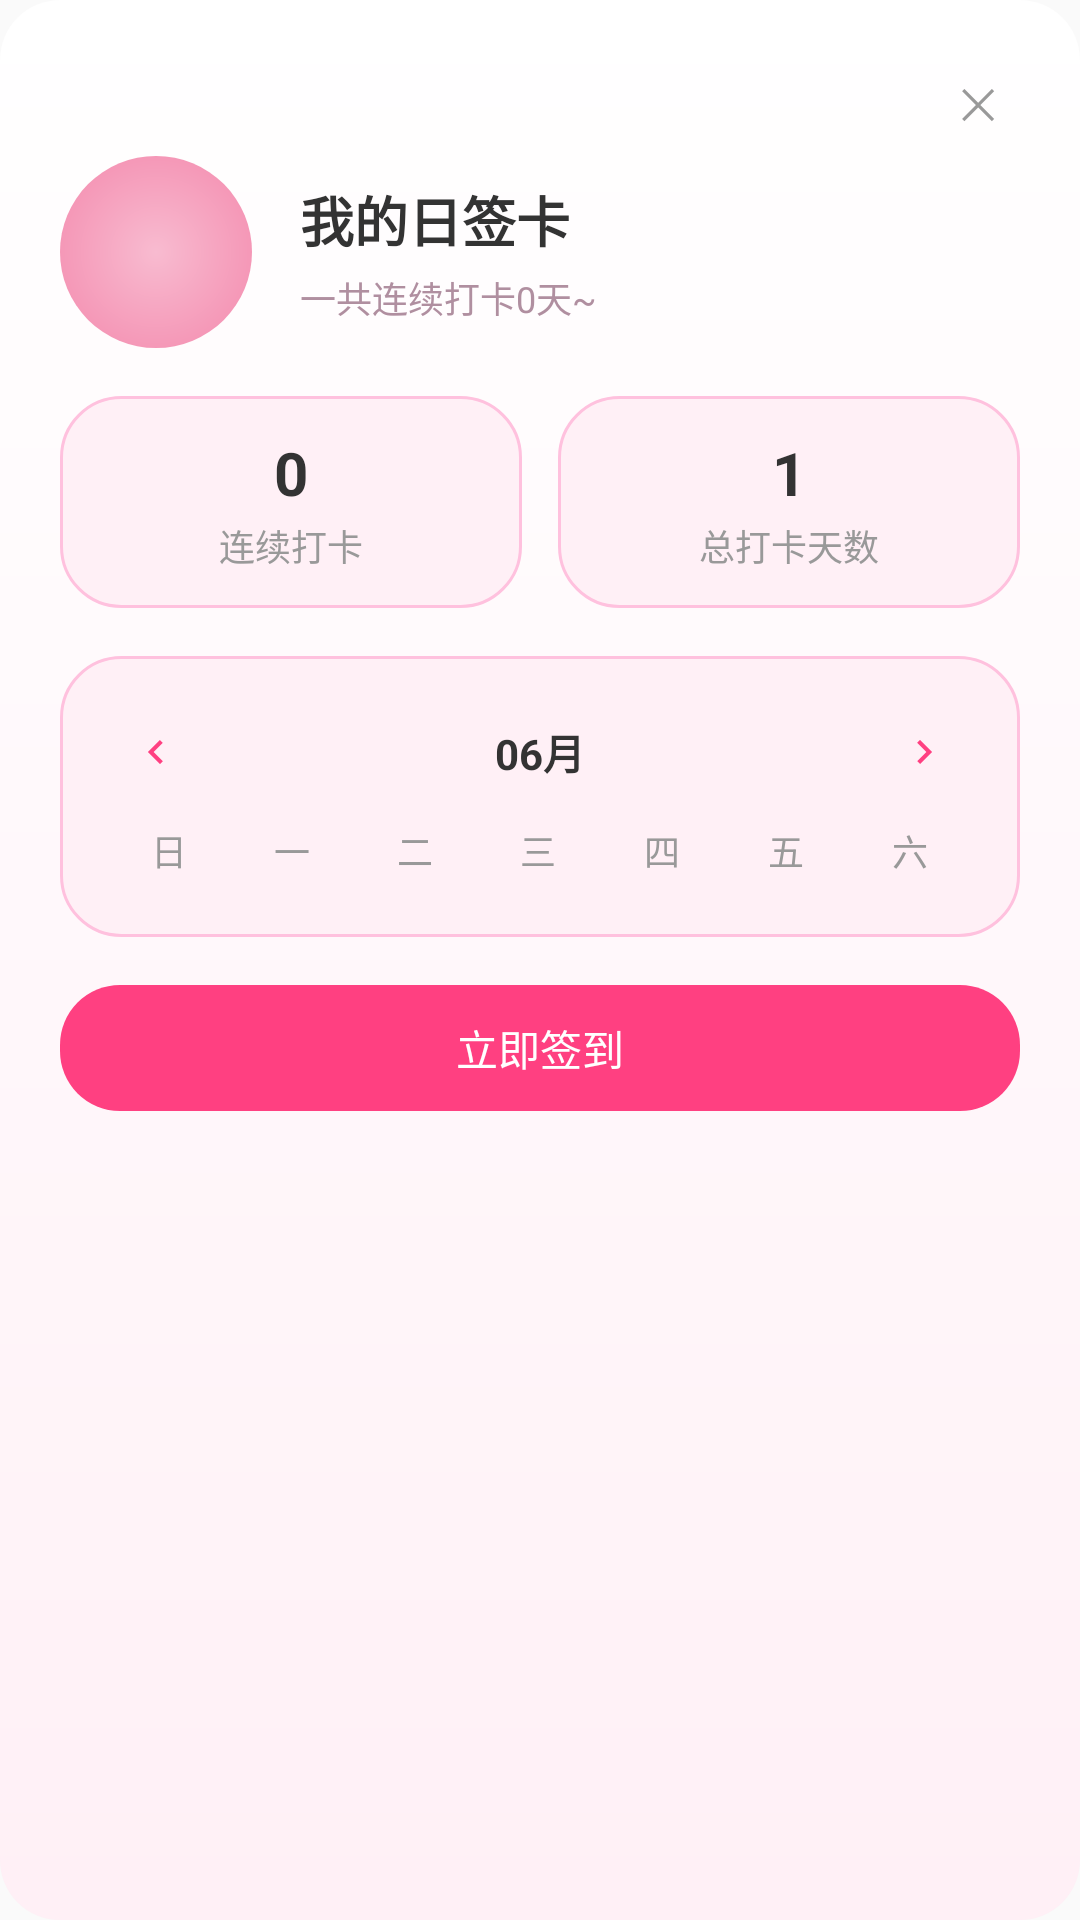

Android layout source for this screen:
<!-- AndroidManifest.xml: application theme Theme.Eden -->
<!-- res/layout/dialog_sign_calendar.xml -->
<?xml version="1.0" encoding="utf-8"?>
<ScrollView xmlns:android="http://schemas.android.com/apk/res/android"
    android:layout_width="match_parent"
    android:layout_height="wrap_content"
    android:background="@drawable/bg_character_detail"
    android:overScrollMode="never"
    android:scrollbars="none">

    <LinearLayout
        android:layout_width="match_parent"
        android:layout_height="wrap_content"
        android:orientation="vertical"
        android:padding="@dimen/space_20">

        
        <TextView
            android:id="@+id/sc_btn_close"
            android:layout_width="28dp"
            android:layout_height="28dp"
            android:layout_gravity="end"
            android:background="?android:attr/selectableItemBackgroundBorderless"
            android:gravity="center"
            android:text="@string/common_close"
            android:textColor="?attr/edenColorTextTertiary"
            android:textSize="14sp" />

        
        <LinearLayout
            android:layout_width="match_parent"
            android:layout_height="wrap_content"
            android:layout_marginTop="@dimen/space_4"
            android:gravity="center_vertical"
            android:orientation="horizontal">

            <FrameLayout
                android:layout_width="64dp"
                android:layout_height="64dp"
                android:background="@drawable/bg_circle_pink">

                <ImageView
                    android:id="@+id/sc_avatar"
                    android:layout_width="64dp"
                    android:layout_height="64dp"
                    android:contentDescription="@string/common_avatar_miku"
                    android:scaleType="centerCrop"
                    android:src="?attr/edenCharChibi" />
            </FrameLayout>

            <LinearLayout
                android:layout_width="0dp"
                android:layout_height="wrap_content"
                android:layout_marginStart="@dimen/space_16"
                android:layout_weight="1"
                android:orientation="vertical">

                <TextView
                    android:layout_width="wrap_content"
                    android:layout_height="wrap_content"
                    android:text="@string/sign_calendar_title"
                    android:textColor="?attr/edenColorTextPrimary"
                    android:textSize="18sp"
                    android:textStyle="bold" />

                <TextView
                    android:id="@+id/tv_slogan"
                    android:layout_width="wrap_content"
                    android:layout_height="wrap_content"
                    android:layout_marginTop="@dimen/space_4"
                    android:text="@string/sign_calendar_streak_sub"
                    android:textColor="#B08FA0"
                    android:textSize="12sp" />
            </LinearLayout>
        </LinearLayout>

        
        <LinearLayout
            android:layout_width="match_parent"
            android:layout_height="wrap_content"
            android:layout_marginTop="@dimen/space_16"
            android:orientation="horizontal">

            <LinearLayout
                android:layout_width="0dp"
                android:layout_height="wrap_content"
                android:layout_weight="1"
                android:background="@drawable/bg_game_card"
                android:gravity="center"
                android:orientation="vertical"
                android:padding="@dimen/space_12">

                <TextView
                    android:id="@+id/tv_continuous_days"
                    android:layout_width="wrap_content"
                    android:layout_height="wrap_content"
                    android:text="@string/sign_calendar_streak_value"
                    android:textColor="?attr/edenColorTextPrimary"
                    android:textSize="20sp"
                    android:textStyle="bold" />

                <TextView
                    android:layout_width="wrap_content"
                    android:layout_height="wrap_content"
                    android:layout_marginTop="@dimen/space_2"
                    android:text="@string/sign_calendar_streak_label"
                    android:textColor="?attr/edenColorTextTertiary"
                    android:textSize="12sp" />
            </LinearLayout>

            <LinearLayout
                android:layout_width="0dp"
                android:layout_height="wrap_content"
                android:layout_marginStart="@dimen/space_12"
                android:layout_weight="1"
                android:background="@drawable/bg_game_card"
                android:gravity="center"
                android:orientation="vertical"
                android:padding="@dimen/space_12">

                <TextView
                    android:id="@+id/tv_total_days"
                    android:layout_width="wrap_content"
                    android:layout_height="wrap_content"
                    android:text="@string/sign_calendar_total_value"
                    android:textColor="?attr/edenColorTextPrimary"
                    android:textSize="20sp"
                    android:textStyle="bold" />

                <TextView
                    android:layout_width="wrap_content"
                    android:layout_height="wrap_content"
                    android:layout_marginTop="@dimen/space_2"
                    android:text="@string/sign_calendar_total_label"
                    android:textColor="?attr/edenColorTextTertiary"
                    android:textSize="12sp" />
            </LinearLayout>
        </LinearLayout>

        
        <LinearLayout
            android:layout_width="match_parent"
            android:layout_height="wrap_content"
            android:layout_marginTop="@dimen/space_16"
            android:background="@drawable/bg_game_card"
            android:orientation="vertical"
            android:padding="@dimen/space_16">

            
            <LinearLayout
                android:layout_width="match_parent"
                android:layout_height="wrap_content"
                android:gravity="center_vertical"
                android:orientation="horizontal">

                <ImageView
                    android:id="@+id/sc_prev_month"
                    android:layout_width="32dp"
                    android:layout_height="32dp"
                    android:background="?android:attr/selectableItemBackgroundBorderless"
                    android:contentDescription="@string/sign_calendar_prev_cd"
                    android:padding="@dimen/space_8"
                    android:rotation="180"
                    android:src="@drawable/ic_chevron_right"
                    android:tint="?attr/edenColorAccent" />

                <TextView
                    android:id="@+id/tv_month_title"
                    android:layout_width="0dp"
                    android:layout_height="wrap_content"
                    android:layout_weight="1"
                    android:gravity="center"
                    android:text="@string/sign_calendar_month"
                    android:textColor="?attr/edenColorTextPrimary"
                    android:textSize="14sp"
                    android:textStyle="bold" />

                <ImageView
                    android:id="@+id/sc_next_month"
                    android:layout_width="32dp"
                    android:layout_height="32dp"
                    android:background="?android:attr/selectableItemBackgroundBorderless"
                    android:contentDescription="@string/sign_calendar_next_cd"
                    android:padding="@dimen/space_8"
                    android:src="@drawable/ic_chevron_right"
                    android:tint="?attr/edenColorAccent" />
            </LinearLayout>

            
            <LinearLayout
                android:layout_width="match_parent"
                android:layout_height="wrap_content"
                android:layout_marginTop="@dimen/space_8"
                android:orientation="horizontal">

                <TextView android:layout_width="0dp" android:layout_height="wrap_content" android:layout_weight="1" android:gravity="center" android:text="@string/sign_calendar_weekday_sun" android:textColor="?attr/edenColorTextTertiary" android:textSize="12sp" />
                <TextView android:layout_width="0dp" android:layout_height="wrap_content" android:layout_weight="1" android:gravity="center" android:text="@string/sign_calendar_weekday_mon" android:textColor="?attr/edenColorTextTertiary" android:textSize="12sp" />
                <TextView android:layout_width="0dp" android:layout_height="wrap_content" android:layout_weight="1" android:gravity="center" android:text="@string/sign_calendar_weekday_tue" android:textColor="?attr/edenColorTextTertiary" android:textSize="12sp" />
                <TextView android:layout_width="0dp" android:layout_height="wrap_content" android:layout_weight="1" android:gravity="center" android:text="@string/sign_calendar_weekday_wed" android:textColor="?attr/edenColorTextTertiary" android:textSize="12sp" />
                <TextView android:layout_width="0dp" android:layout_height="wrap_content" android:layout_weight="1" android:gravity="center" android:text="@string/sign_calendar_weekday_thu" android:textColor="?attr/edenColorTextTertiary" android:textSize="12sp" />
                <TextView android:layout_width="0dp" android:layout_height="wrap_content" android:layout_weight="1" android:gravity="center" android:text="@string/sign_calendar_weekday_fri" android:textColor="?attr/edenColorTextTertiary" android:textSize="12sp" />
                <TextView android:layout_width="0dp" android:layout_height="wrap_content" android:layout_weight="1" android:gravity="center" android:text="@string/sign_calendar_weekday_sat" android:textColor="?attr/edenColorTextTertiary" android:textSize="12sp" />
            </LinearLayout>

            
            <GridView
                android:id="@+id/gv_calendar"
                android:layout_width="match_parent"
                android:layout_height="wrap_content"
                android:layout_marginTop="@dimen/space_4"
                android:horizontalSpacing="2dp"
                android:numColumns="7"
                android:stretchMode="columnWidth"
                android:verticalSpacing="4dp" />
        </LinearLayout>

        
        <TextView
            android:id="@+id/tv_btn_sign"
            android:layout_width="match_parent"
            android:layout_height="42dp"
            android:layout_marginTop="@dimen/space_16"
            android:background="@drawable/bg_btn_primary"
            android:gravity="center"
            android:text="@string/sign_calendar_action"
            android:textColor="?attr/edenColorOnPrimary"
            android:textSize="14sp" />
    </LinearLayout>
</ScrollView>
<!-- resources referenced by this layout -->
<resources>
  <dimen name="space_12">12dp</dimen>
  <dimen name="space_16">16dp</dimen>
  <dimen name="space_2">2dp</dimen>
  <dimen name="space_20">20dp</dimen>
  <dimen name="space_4">4dp</dimen>
  <dimen name="space_8">8dp</dimen>
  <!-- drawable bg_circle_pink (drawable) -->
  <?xml version="1.0" encoding="utf-8"?>
  <shape xmlns:android="http://schemas.android.com/apk/res/android"
      android:shape="oval">
      <gradient
          android:startColor="#F8BBD0"
          android:endColor="#F48FB1"
          android:type="radial"
          android:gradientRadius="40dp" />
  </shape>
  <!-- drawable ic_chevron_right (drawable) -->
  <vector xmlns:android="http://schemas.android.com/apk/res/android"
      android:width="24dp"
      android:height="24dp"
      android:viewportWidth="24"
      android:viewportHeight="24">
      <path
          android:fillColor="?attr/edenColorIconDisabled"
          android:pathData="M10,6L8.59,7.41 13.17,12l-4.58,4.59L10,18l6,-6z" />
  </vector>
  <string name="common_avatar_miku">三玖头像</string>
  <string name="common_close">✕</string>
  <string name="sign_calendar_action">立即签到</string>
  <string name="sign_calendar_month">06月</string>
  <string name="sign_calendar_next_cd">下个月</string>
  <string name="sign_calendar_prev_cd">上个月</string>
  <string name="sign_calendar_streak_label">连续打卡</string>
  <string name="sign_calendar_streak_sub">一共连续打卡0天~</string>
  <string name="sign_calendar_streak_value">0</string>
  <string name="sign_calendar_title">我的日签卡</string>
  <string name="sign_calendar_total_label">总打卡天数</string>
  <string name="sign_calendar_total_value">1</string>
  <string name="sign_calendar_weekday_fri">五</string>
  <string name="sign_calendar_weekday_mon">一</string>
  <string name="sign_calendar_weekday_sat">六</string>
  <string name="sign_calendar_weekday_sun">日</string>
  <string name="sign_calendar_weekday_thu">四</string>
  <string name="sign_calendar_weekday_tue">二</string>
  <string name="sign_calendar_weekday_wed">三</string>
  <dimen name="radius_large">20dp</dimen>
  <color name="eden_primary">#FF66CC</color>
  <color name="eden_primary_pressed">#E91E63</color>
  <color name="eden_primary_deep">#FF3388</color>
  <color name="eden_primary_light">#FF8EFF</color>
  <color name="eden_accent">#FF4081</color>
  <color name="eden_accent_light">#FF9CC8</color>
  <color name="eden_gradient_start">#FFE6F2</color>
  <color name="eden_gradient_end">#E6B0FF</color>
  <color name="eden_surface">#FFFFFF</color>
  <color name="eden_surface_glass">#80FFFFFF</color>
  <color name="eden_surface_ghost">#33FFFFFF</color>
  <color name="eden_surface_tint">#FFF0F6</color>
  <color name="eden_chip_bg">#FFE3F1</color>
  <color name="eden_border">#FFC1DE</color>
  <color name="eden_text_primary">#333333</color>
  <color name="eden_text_secondary">#888888</color>
  <color name="eden_text_tertiary">#999999</color>
  <color name="eden_text_hint">#BBBBBB</color>
  <color name="eden_text_on_dark">#FFFFFFFF</color>
  <color name="eden_text_on_dark_secondary">#B3FFFFFF</color>
  <color name="eden_on_primary">#FFFFFF</color>
  <color name="eden_icon">#666666</color>
  <color name="eden_icon_disabled">#CCCCCC</color>
  <color name="eden_neutral_bg">#F7F7F9</color>
  <color name="eden_neutral_bg_alt">#F0F0F2</color>
  <color name="eden_divider">#EEEEEE</color>
  <color name="eden_divider_alt">#F0F0F0</color>
  <color name="eden_border_neutral">#E0E0E0</color>
  <color name="eden_danger">#FF5252</color>
  <color name="eden_success">#4CAF50</color>
  <color name="eden_scrim">#88000000</color>
  <color name="eden_scrim_light">#44000000</color>
</resources>
